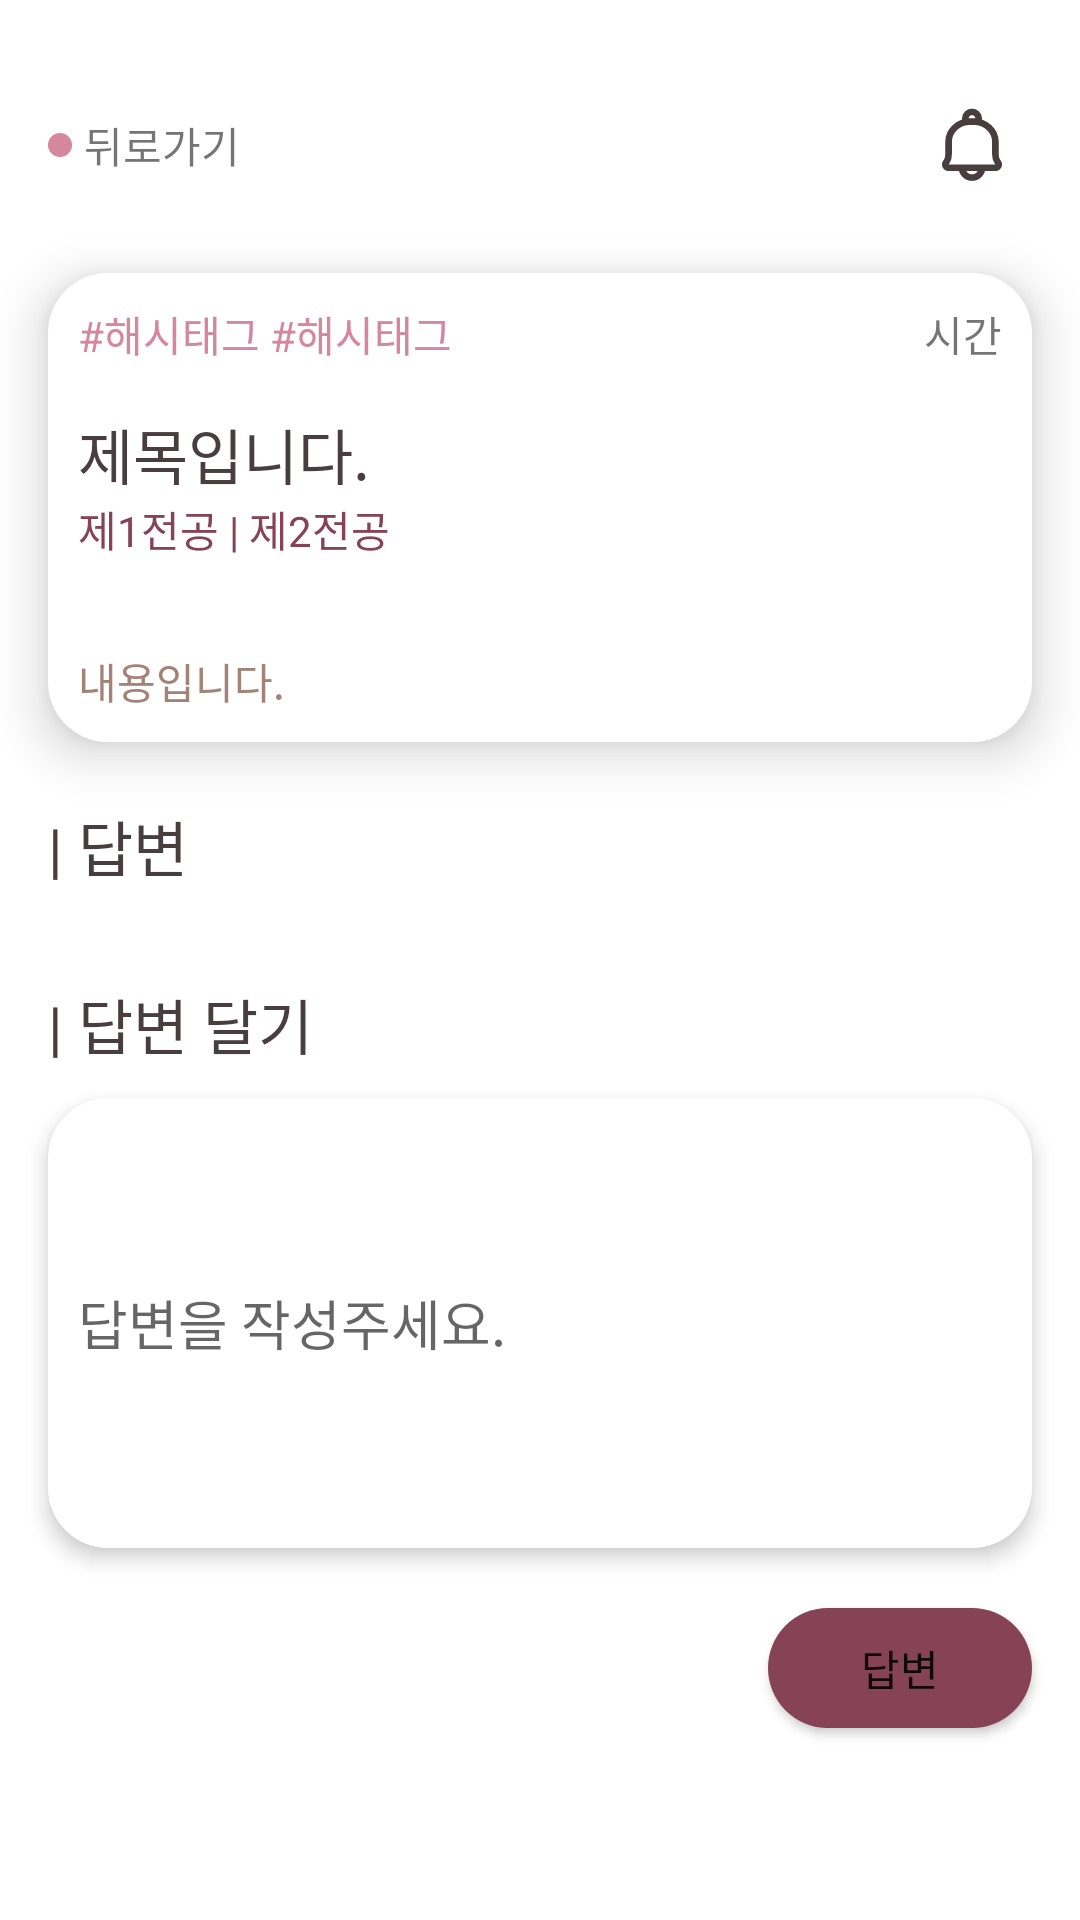

Layout XML and referenced resources for this Android screen:
<!-- AndroidManifest.xml: application theme Theme.Millenniumbaby -->
<!-- res/layout/activity_question_detail.xml -->
<?xml version="1.0" encoding="utf-8"?>
<LinearLayout xmlns:android="http://schemas.android.com/apk/res/android"
    xmlns:app="http://schemas.android.com/apk/res-auto"
    xmlns:tools="http://schemas.android.com/tools"
    android:layout_width="match_parent"
    android:layout_height="match_parent"
    android:orientation="vertical"
    tools:context=".QuestionDetailActivity">

    <ScrollView
        android:layout_width="match_parent"
        android:layout_height="match_parent">
        <LinearLayout
            android:layout_width="match_parent"
            android:layout_height="match_parent"
            android:orientation="vertical">
            <LinearLayout
                android:layout_width="match_parent"
                android:layout_height="wrap_content"
                android:gravity="center_vertical"
                android:layout_marginTop="36dp"
                android:layout_marginBottom="30dp"
                android:layout_marginHorizontal="16dp"
                android:orientation="horizontal" >
                <LinearLayout
                    android:layout_width="0dp"
                    android:layout_height="wrap_content"
                    android:orientation="horizontal"
                    android:gravity="center_vertical"
                    android:layout_weight="1">
                    
                    <LinearLayout
                        android:id="@+id/detail_btn_back"
                        android:layout_width="wrap_content"
                        android:layout_height="wrap_content"
                        android:gravity="center_vertical"
                        android:orientation="horizontal">
                        <ImageView
                            android:layout_width="wrap_content"
                            android:layout_height="wrap_content"
                            android:src="@drawable/ic_dot_pink"
                            android:layout_marginRight="4dp"/>
                        <TextView
                            android:layout_width="0dp"
                            android:layout_height="wrap_content"
                            android:layout_weight="1"
                            android:text="뒤로가기"
                            android:textFontWeight="700" />
                    </LinearLayout>

                </LinearLayout>
                <ImageView
                    android:layout_width="wrap_content"
                    android:layout_height="wrap_content"
                    android:src="@drawable/ic_bell"
                    android:layout_marginRight="10dp"/>
            </LinearLayout>

            
            <LinearLayout
                android:layout_width="match_parent"
                android:layout_height="wrap_content"
                android:background="@drawable/box_realwhite"
                android:elevation="10dp"
                android:padding="10dp"
                android:layout_marginHorizontal="16dp"
                android:orientation="vertical">

                
                <LinearLayout
                    android:layout_width="match_parent"
                    android:layout_height="wrap_content"
                    android:orientation="horizontal"
                    android:layout_marginBottom="15dp">
                    <TextView
                        android:id="@+id/detail_category"
                        android:layout_width="0dp"
                        android:layout_height="wrap_content"
                        android:layout_weight="1"
                        android:textColor="@color/pink"
                        android:text="#해시태그 #해시태그" />
                    <TextView
                        android:id="@+id/detail_time"
                        android:layout_width="wrap_content"
                        android:layout_height="wrap_content"
                        android:text="시간" />
                </LinearLayout>

                
                <TextView
                    android:id="@+id/detail_title"
                    android:layout_width="match_parent"
                    android:layout_height="wrap_content"
                    android:text="제목입니다."
                    android:textSize="20dp"
                    android:textColor="@color/DBrown"
                    android:textFontWeight="700" />

                
                <LinearLayout
                    android:layout_width="wrap_content"
                    android:layout_height="wrap_content"
                    android:orientation="horizontal"
                    android:layout_marginBottom="30dp">
                    <TextView
                        android:id="@+id/item_que_firstmajor"
                        android:layout_width="wrap_content"
                        android:layout_height="wrap_content"
                        android:textColor="@color/purple"
                        android:text="제1전공" />
                    <TextView
                        android:layout_width="wrap_content"
                        android:layout_height="wrap_content"
                        android:textColor="@color/purple"
                        android:text=" | " />
                    <TextView
                        android:id="@+id/item_que_secondmajor"
                        android:layout_width="wrap_content"
                        android:layout_height="wrap_content"
                        android:textColor="@color/purple"
                        android:text="제2전공" />
                </LinearLayout>

                
                <TextView
                    android:id="@+id/detail_content"
                    android:layout_width="match_parent"
                    android:layout_height="wrap_content"
                    android:text="내용입니다."
                    android:textColor="@color/brown"/>
            </LinearLayout>

            <TextView
                android:layout_width="match_parent"
                android:layout_height="wrap_content"
                android:text="| 답변"
                android:textSize="20dp"
                android:textColor="@color/DBrown"
                android:textFontWeight="700"
                android:layout_marginHorizontal="16dp"
                android:layout_marginBottom="10dp"
                android:layout_marginTop="20dp"/>

            
            <androidx.recyclerview.widget.RecyclerView
                android:id="@+id/detail_answer_recyclerView"
                android:layout_marginHorizontal="16dp"
                android:layout_width="match_parent"
                android:layout_height="wrap_content" />

            
            <TextView
                android:layout_width="match_parent"
                android:layout_height="wrap_content"
                android:layout_marginHorizontal="16dp"
                android:text="| 답변 달기"
                android:textSize="20dp"
                android:textFontWeight="700"
                android:layout_marginTop="20dp"
                android:layout_marginBottom="10dp"
                android:textColor="@color/DBrown" />
            <MultiAutoCompleteTextView
                android:id="@+id/detail_writing_answer"
                android:layout_width="match_parent"
                android:layout_height="150dp"
                android:padding="10dp"
                android:background="@drawable/box_realwhite"
                android:layout_marginHorizontal="16dp"
                android:elevation="4dp"
                android:hint="답변을 작성주세요." />
            <Button
                android:id="@+id/detail_post_answer"
                android:layout_width="wrap_content"
                android:layout_height="40dp"
                android:text="답변"
                android:layout_marginHorizontal="16dp"
                android:layout_gravity="right"
                android:layout_marginTop="20dp"
                android:layout_marginBottom="30dp"
                android:background="@drawable/box_purple"/>
        </LinearLayout>
    </ScrollView>

</LinearLayout>
<!-- resources referenced by this layout -->
<resources>
  <color name="DBrown">#483E3F</color>
  <color name="brown">#A38376</color>
  <color name="pink">#D4879D</color>
  <color name="purple">#864355</color>
  <!-- drawable box_purple (drawable) -->
  <?xml version="1.0" encoding="utf-8"?>
  <shape xmlns:android="http://schemas.android.com/apk/res/android">
      <solid android:color="@color/purple" />
      <corners android:radius="20dp"/>
  </shape>
  <!-- drawable box_realwhite (drawable) -->
  <?xml version="1.0" encoding="utf-8"?>
  <shape xmlns:android="http://schemas.android.com/apk/res/android">
      <solid android:color="@color/realwhite" />
      <corners android:radius="20dp"/>
  </shape>
  <!-- drawable ic_bell (drawable) -->
  <vector xmlns:android="http://schemas.android.com/apk/res/android"
      android:width="20dp"
      android:height="25dp"
      android:viewportWidth="18"
      android:viewportHeight="23">
    <path
        android:pathData="M12.0004,18.3333C12.0004,19.1357 11.6843,19.9053 11.1217,20.4727C10.5591,21.0402 9.796,21.3589 9.0003,21.3589C8.2047,21.3589 7.4416,21.0402 6.879,20.4727C6.3164,19.9053 6.0003,19.1357 6.0003,18.3333M9.7213,4.2167L8.2554,4.2136C4.9113,4.2056 2.0083,6.9458 1.9854,10.2649V14.0873C1.9854,14.8841 1.8853,15.6617 1.4543,16.3243L1.1674,16.766C0.7304,17.4357 1.2004,18.3333 1.9854,18.3333H16.0154C16.8004,18.3333 17.2694,17.4357 16.8334,16.766L16.5464,16.3243C16.1164,15.6617 16.0154,14.8831 16.0154,14.0863V10.2659C15.9754,6.9458 13.0654,4.2247 9.7213,4.2167V4.2167Z"
        android:strokeLineJoin="round"
        android:strokeWidth="2"
        android:fillColor="#00000000"
        android:strokeColor="#483E3F"
        android:strokeLineCap="round"/>
    <path
        android:pathData="M9.0003,1.188C9.5308,1.188 10.0395,1.4005 10.4146,1.7788C10.7896,2.1571 11.0004,2.6701 11.0004,3.2051V4.2136H7.0003V3.2051C7.0003,2.6701 7.2111,2.1571 7.5861,1.7788C7.9612,1.4005 8.4699,1.188 9.0003,1.188Z"
        android:strokeLineJoin="round"
        android:strokeWidth="2"
        android:fillColor="#00000000"
        android:strokeColor="#483E3F"
        android:strokeLineCap="round"/>
  </vector>
  <!-- drawable ic_dot_pink (drawable) -->
  <vector xmlns:android="http://schemas.android.com/apk/res/android"
      android:width="8dp"
      android:height="8dp"
      android:viewportWidth="8"
      android:viewportHeight="8">
    <path
        android:pathData="M4,4m-4,0a4,4 0,1 1,8 0a4,4 0,1 1,-8 0"
        android:fillColor="#D4879D"/>
  </vector>
  <style name="Theme.Millenniumbaby" parent="Theme.MaterialComponents.Light.NoActionBar">
          
          <item name="colorPrimary">@color/pink</item>
          <item name="colorPrimaryVariant">@color/brown</item>
          <item name="colorOnPrimary">@color/white</item>
          
          <item name="colorSecondary">@color/teal_200</item>
          <item name="colorSecondaryVariant">@color/teal_700</item>
          <item name="colorOnSecondary">@color/black</item>
          
          <item name="android:statusBarColor" tools:targetApi="l">?attr/colorPrimary</item>
          
      </style>
  <color name="realwhite">#FFFFFF</color>
  <color name="white">#FDF8F3</color>
  <color name="teal_200">#FF03DAC5</color>
  <color name="teal_700">#FF018786</color>
  <color name="black">#FF000000</color>
</resources>
